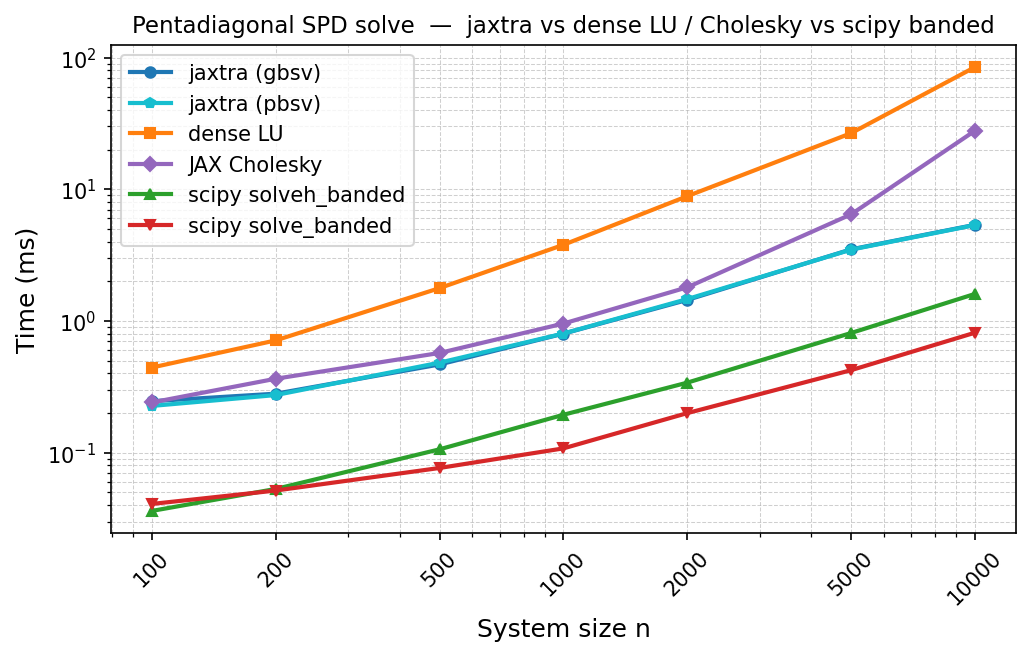

The data file committed next to this chart (first rows):
n, method, time_ms
100, jaxtra (gbsv), 0.246
100, jaxtra (pbsv), 0.2265
100, dense LU, 0.4432
100, JAX Cholesky, 0.2408
100, scipy solveh_banded, 0.03614
100, scipy solve_banded, 0.04082
200, jaxtra (gbsv), 0.2806
200, jaxtra (pbsv), 0.2738
200, dense LU, 0.7124
200, JAX Cholesky, 0.3644
200, scipy solveh_banded, 0.05307
200, scipy solve_banded, 0.0516
500, jaxtra (gbsv), 0.4675
500, jaxtra (pbsv), 0.4826
500, dense LU, 1.776
500, JAX Cholesky, 0.5717
500, scipy solveh_banded, 0.1061
500, scipy solve_banded, 0.07656
1000, jaxtra (gbsv), 0.8013
1000, jaxtra (pbsv), 0.8032
1000, dense LU, 3.787
1000, JAX Cholesky, 0.956
1000, scipy solveh_banded, 0.1941
1000, scipy solve_banded, 0.1078
2000, jaxtra (gbsv), 1.445
2000, jaxtra (pbsv), 1.467
2000, dense LU, 8.864
2000, JAX Cholesky, 1.802
2000, scipy solveh_banded, 0.3403
2000, scipy solve_banded, 0.1998
5000, jaxtra (gbsv), 3.497
5000, jaxtra (pbsv), 3.479
5000, dense LU, 26.65
5000, JAX Cholesky, 6.45
5000, scipy solveh_banded, 0.8103
5000, scipy solve_banded, 0.4231
10000, jaxtra (gbsv), 5.371
10000, jaxtra (pbsv), 5.348
10000, dense LU, 84.63
10000, JAX Cholesky, 27.82
10000, scipy solveh_banded, 1.605
10000, scipy solve_banded, 0.8147
